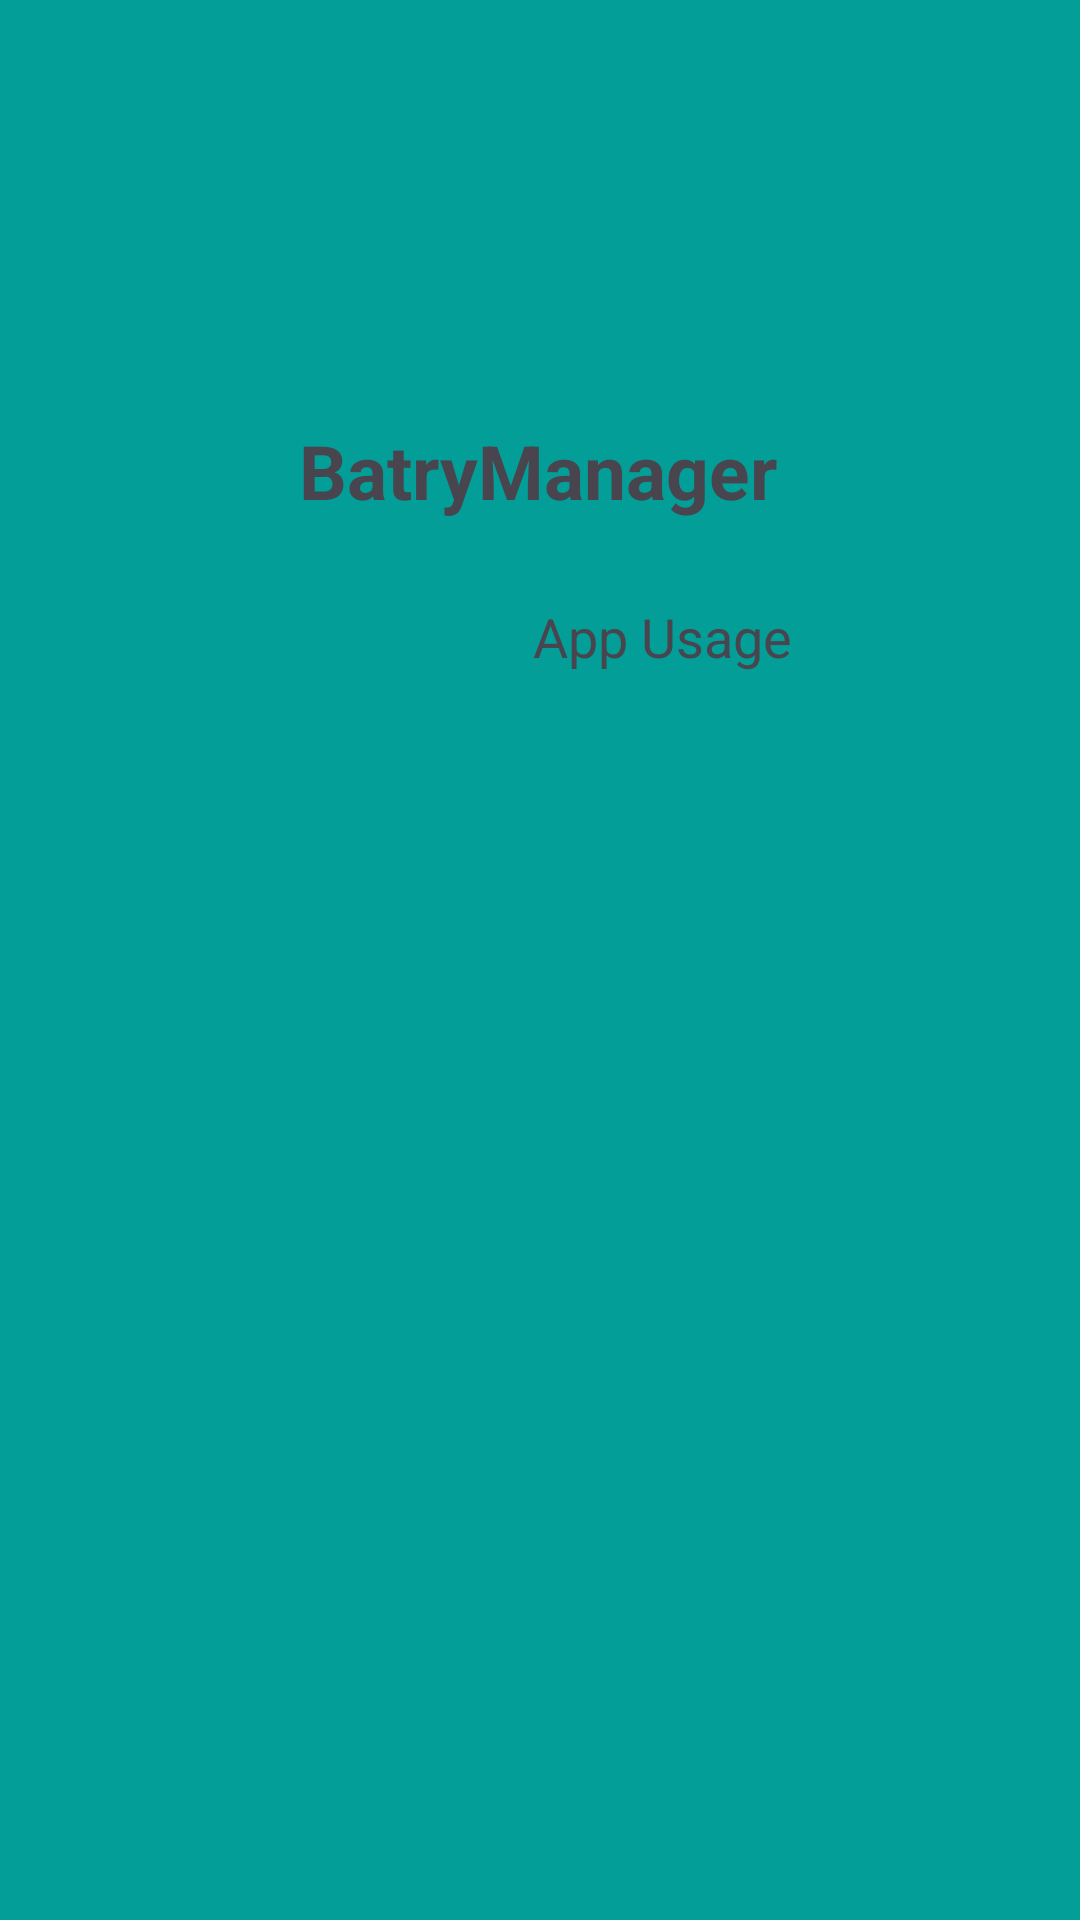

Here is an Android app screen rendered from its layout file. Give the layout XML and the strings, colors and styles it references.
<!-- AndroidManifest.xml: application theme Theme.BatryManager -->
<!-- res/layout/drawer_layout.xml -->
<?xml version="1.0" encoding="utf-8"?>
<androidx.constraintlayout.widget.ConstraintLayout xmlns:android="http://schemas.android.com/apk/res/android"
    xmlns:app="http://schemas.android.com/apk/res-auto"
    xmlns:tools="http://schemas.android.com/tools"
    android:layout_width="match_parent"
    android:layout_height="match_parent"
    android:background="@color/bluedark">

    <ImageView
        android:id="@+id/imageView7"
        android:layout_width="90dp"
        android:layout_height="90dp"
        android:layout_margin="@dimen/margin_vary_large"
        android:src="@mipmap/ic_launcher_round"
        app:layout_constraintEnd_toEndOf="parent"
        app:layout_constraintStart_toStartOf="parent"
        app:layout_constraintTop_toTopOf="parent" />

    <TextView
        android:layout_width="wrap_content"
        android:layout_height="wrap_content"
        android:layout_marginTop="@dimen/margin_large"
        android:text="@string/app_name"
        android:textSize="@dimen/_25dp"
        android:textStyle="bold"
        app:layout_constraintEnd_toEndOf="@+id/imageView7"
        app:layout_constraintHorizontal_bias="0.514"
        app:layout_constraintStart_toStartOf="@+id/imageView7"
        app:layout_constraintTop_toBottomOf="@+id/imageView7" />

    <ImageView
        android:id="@+id/imageView8"
        android:layout_width="40dp"
        android:layout_height="40dp"
        android:src="@drawable/cpu1"
        app:layout_constraintEnd_toStartOf="@+id/guideline15"
        app:layout_constraintTop_toTopOf="@+id/guideline16" />

    <TextView
        android:id="@+id/txt_app_usage"
        android:layout_width="wrap_content"
        android:layout_height="wrap_content"
        app:layout_constraintBottom_toBottomOf="@+id/imageView8"
        app:layout_constraintEnd_toStartOf="@+id/imageView8"
        app:layout_constraintTop_toTopOf="@+id/guideline16"
        android:textSize="@dimen/normal_text"
        android:layout_marginEnd="@dimen/margin_large"
        android:text="App Usage"/>

    <androidx.constraintlayout.widget.Guideline
        android:id="@+id/guideline15"
        android:layout_width="wrap_content"
        android:layout_height="wrap_content"
        android:orientation="vertical"
        app:layout_constraintGuide_percent="0.9" />

    <androidx.constraintlayout.widget.Guideline
        android:id="@+id/guideline16"
        android:layout_width="wrap_content"
        android:layout_height="wrap_content"
        android:orientation="horizontal"
        app:layout_constraintGuide_percent="0.3" />

</androidx.constraintlayout.widget.ConstraintLayout>
<!-- resources referenced by this layout -->
<resources>
  <color name="bluedark">#039E98</color>
  <dimen name="_25dp">25dp</dimen>
  <dimen name="margin_large">20sp</dimen>
  <dimen name="margin_vary_large">30sp</dimen>
  <dimen name="normal_text">18dp</dimen>
  <string name="app_name">BatryManager</string>
  <style name="Theme.BatryManager" parent="Base.Theme.BatryManager" />
  <style name="Base.Theme.BatryManager" parent="Theme.Material3.DayNight.NoActionBar">
          
          
      </style>
</resources>
